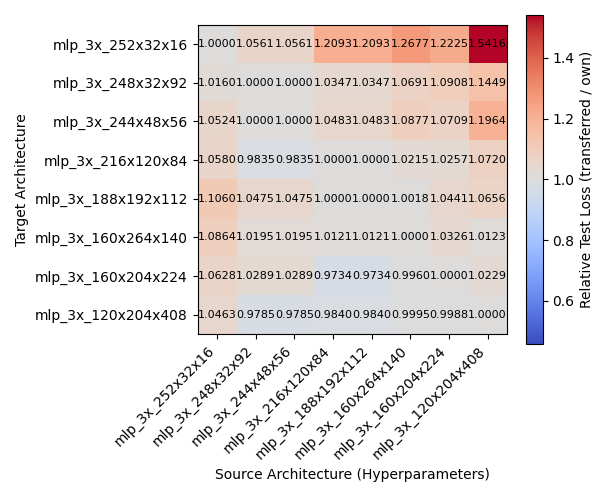

The table this chart was drawn from, first rows:
target_arch, source_arch, mean_relative_regret
mlp_3x_252x32x16, mlp_3x_252x32x16, 1.0
mlp_3x_252x32x16, mlp_3x_248x32x92, 1.056
mlp_3x_252x32x16, mlp_3x_244x48x56, 1.056
mlp_3x_252x32x16, mlp_3x_216x120x84, 1.209
mlp_3x_252x32x16, mlp_3x_188x192x112, 1.209
mlp_3x_252x32x16, mlp_3x_160x264x140, 1.268
mlp_3x_252x32x16, mlp_3x_160x204x224, 1.223
mlp_3x_252x32x16, mlp_3x_120x204x408, 1.542
mlp_3x_248x32x92, mlp_3x_252x32x16, 1.016
mlp_3x_248x32x92, mlp_3x_248x32x92, 1.0
mlp_3x_248x32x92, mlp_3x_244x48x56, 1.0
mlp_3x_248x32x92, mlp_3x_216x120x84, 1.035
mlp_3x_248x32x92, mlp_3x_188x192x112, 1.035
mlp_3x_248x32x92, mlp_3x_160x264x140, 1.069
mlp_3x_248x32x92, mlp_3x_160x204x224, 1.091
mlp_3x_248x32x92, mlp_3x_120x204x408, 1.145
mlp_3x_244x48x56, mlp_3x_252x32x16, 1.052
mlp_3x_244x48x56, mlp_3x_248x32x92, 1.0
mlp_3x_244x48x56, mlp_3x_244x48x56, 1.0
mlp_3x_244x48x56, mlp_3x_216x120x84, 1.048
mlp_3x_244x48x56, mlp_3x_188x192x112, 1.048
mlp_3x_244x48x56, mlp_3x_160x264x140, 1.088
mlp_3x_244x48x56, mlp_3x_160x204x224, 1.071
mlp_3x_244x48x56, mlp_3x_120x204x408, 1.196
mlp_3x_216x120x84, mlp_3x_252x32x16, 1.058
mlp_3x_216x120x84, mlp_3x_248x32x92, 0.9835
mlp_3x_216x120x84, mlp_3x_244x48x56, 0.9835
mlp_3x_216x120x84, mlp_3x_216x120x84, 1.0
mlp_3x_216x120x84, mlp_3x_188x192x112, 1.0
mlp_3x_216x120x84, mlp_3x_160x264x140, 1.022
mlp_3x_216x120x84, mlp_3x_160x204x224, 1.026
mlp_3x_216x120x84, mlp_3x_120x204x408, 1.072
mlp_3x_188x192x112, mlp_3x_252x32x16, 1.106
mlp_3x_188x192x112, mlp_3x_248x32x92, 1.047
mlp_3x_188x192x112, mlp_3x_244x48x56, 1.047
mlp_3x_188x192x112, mlp_3x_216x120x84, 1.0
mlp_3x_188x192x112, mlp_3x_188x192x112, 1.0
mlp_3x_188x192x112, mlp_3x_160x264x140, 1.002
mlp_3x_188x192x112, mlp_3x_160x204x224, 1.044
mlp_3x_188x192x112, mlp_3x_120x204x408, 1.066
mlp_3x_160x264x140, mlp_3x_252x32x16, 1.086
mlp_3x_160x264x140, mlp_3x_248x32x92, 1.019
mlp_3x_160x264x140, mlp_3x_244x48x56, 1.019
mlp_3x_160x264x140, mlp_3x_216x120x84, 1.012
mlp_3x_160x264x140, mlp_3x_188x192x112, 1.012
mlp_3x_160x264x140, mlp_3x_160x264x140, 1.0
mlp_3x_160x264x140, mlp_3x_160x204x224, 1.033
mlp_3x_160x264x140, mlp_3x_120x204x408, 1.012
mlp_3x_160x204x224, mlp_3x_252x32x16, 1.063
mlp_3x_160x204x224, mlp_3x_248x32x92, 1.029
mlp_3x_160x204x224, mlp_3x_244x48x56, 1.029
mlp_3x_160x204x224, mlp_3x_216x120x84, 0.9734
mlp_3x_160x204x224, mlp_3x_188x192x112, 0.9734
mlp_3x_160x204x224, mlp_3x_160x264x140, 0.996
mlp_3x_160x204x224, mlp_3x_160x204x224, 1.0
mlp_3x_160x204x224, mlp_3x_120x204x408, 1.023
mlp_3x_120x204x408, mlp_3x_252x32x16, 1.046
mlp_3x_120x204x408, mlp_3x_248x32x92, 0.9785
mlp_3x_120x204x408, mlp_3x_244x48x56, 0.9785
mlp_3x_120x204x408, mlp_3x_216x120x84, 0.984
... 4 more rows
